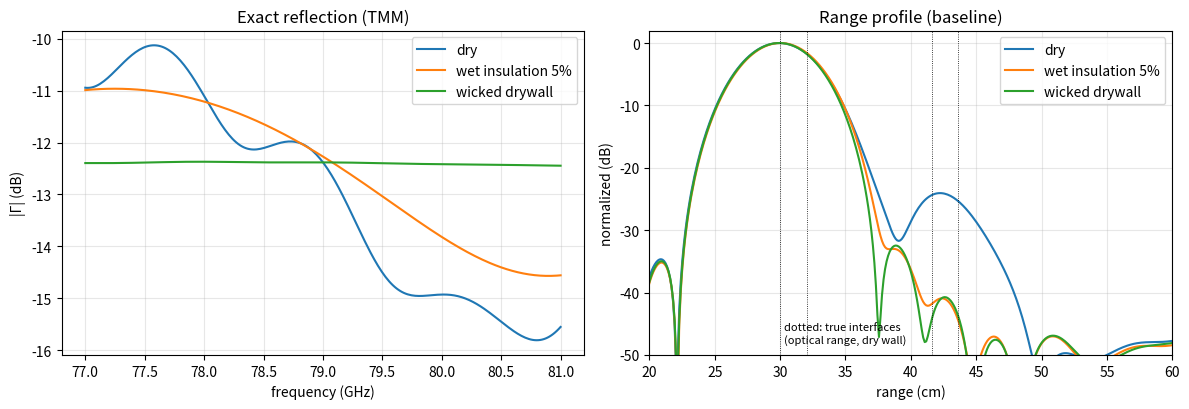

Recreate this plot in Python.
"""
1D layered-wall toy problem: recover layer thickness, permittivity and moisture
from a monostatic radar sweep at normal incidence.

What this file gives you (the "world"):
  * material models: Debye water, CRIM mixing for wet materials
  * an exact reference forward model (transfer-matrix / impedance recursion)
  * a synthetic measurement model (FMCW ~ stepped-frequency S11, calibration error, noise)
  * baseline 1: range-FFT profile + peak picking (what a radar pipeline does today)
  * scenario presets: dry wall, wet insulation, wicked (graded) moisture in drywall

What is left for you (stubs at the bottom):
  * dec_forward(): your DEC / DDEC discretization of 1D Maxwell
  * invert(): your inversion (adjoint gradients, learned closure, priors ...)

Conventions: time dependence e^{+j w t}, so lossy materials have eps = eps' - j eps''.
Units: SI (m, Hz). The radar sits at z = 0; the wall front face is at z = standoff.
"""
from __future__ import annotations
from dataclasses import dataclass, field
import numpy as np

C0 = 299_792_458.0
ETA0 = 376.730313668


# ----------------------------------------------------------------------------- materials
def eps_water_debye(f, T_C=20.0):
    """Single-pole Debye model for liquid water (adequate to ~100 GHz).
    Parameters are textbook nominal values near 20-25 C; tau shrinks as water warms."""
    eps_s = 87.74 - 0.40008 * T_C + 9.398e-4 * T_C**2 - 1.410e-6 * T_C**3
    eps_inf = 5.2
    tau = 1.0 / (2 * np.pi * (20.27e9 + 146.5e6 * T_C + 0.314e6 * T_C**2))  # ~9.4 ps at 20 C
    w = 2 * np.pi * np.asarray(f)
    return eps_inf + (eps_s - eps_inf) / (1 + 1j * w * tau)   # gives eps' - j eps'' with e^{+jwt}? see note
# note: 1/(1 + j w tau) = (1 - j w tau)/(1 + (w tau)^2), so Im < 0: matches eps' - j eps''.


def eps_water_lhm(f, T_C=20.0):
    """Liquid water, double Debye of Liebe, Hufford & Manabe (1991, Int. J. IR mm Waves 12, 659),
    valid to ~1 THz, -10..40 C; converted to e^{+jwt} (eps' - j eps''). theta = 300/T_K."""
    th = 300.0 / (273.15 + T_C)
    e0 = 77.66 + 103.3 * (th - 1)
    e1 = 0.0671 * e0
    e2 = 3.52
    g1 = 20.20 - 146.0 * (th - 1) + 316.0 * (th - 1) ** 2      # GHz
    g2 = 39.8 * g1
    fg = np.asarray(f, float) / 1e9
    return (e0 - e1) / (1 + 1j * fg / g1) + (e1 - e2) / (1 + 1j * fg / g2) + e2


def eps_dielectric(eps_r, tan_d, f):
    """Low-loss dry building material with constant loss tangent."""
    return np.full(np.shape(f), eps_r * (1 - 1j * tan_d), dtype=complex)


def eps_crim(eps_host, theta_w, f, porosity=None, T_C=20.0):
    """Complex Refractive Index Model:  sqrt(eps_mix) = sum_i v_i sqrt(eps_i).
    eps_host: complex permittivity of the dry solid+air matrix (array over f)
    theta_w : volumetric water fraction (0..porosity)
    This is a *closure law* -- a natural candidate for something you learn."""
    ew = eps_water_debye(f, T_C)
    return (( (1 - theta_w) * np.sqrt(eps_host) + theta_w * np.sqrt(ew) ) ** 2)


# ----------------------------------------------------------------------------- scene
@dataclass
class Layer:
    name: str
    thickness: float          # m
    eps: callable             # f -> complex eps array


@dataclass
class Scene:
    layers: list[Layer]
    standoff: float = 0.30    # air gap radar -> wall front face (m)
    backing_eps: callable = field(default=lambda f: np.ones_like(f, dtype=complex))  # half-space behind wall


def nominal_materials():
    """Nominal values -- check against literature for your band before trusting numbers."""
    return dict(
        drywall=dict(eps_r=2.6, tan_d=0.03),
        fiberglass=dict(eps_r=1.15, tan_d=0.01),
        wood_stud=dict(eps_r=2.0, tan_d=0.08),
    )


def scene_dry_wall():
    m = nominal_materials()
    return Scene([
        Layer("drywall", 0.0127, lambda f: eps_dielectric(**m["drywall"], f=f)),
        Layer("insulation", 0.0889, lambda f: eps_dielectric(**m["fiberglass"], f=f)),
        Layer("drywall", 0.0127, lambda f: eps_dielectric(**m["drywall"], f=f)),
    ])


def scene_wet_insulation(theta_w=0.05):
    m = nominal_materials()
    host = lambda f: eps_dielectric(**m["fiberglass"], f=f)
    return Scene([
        Layer("drywall", 0.0127, lambda f: eps_dielectric(**m["drywall"], f=f)),
        Layer("wet insulation", 0.0889, lambda f: eps_crim(host(f), theta_w, f)),
        Layer("drywall", 0.0127, lambda f: eps_dielectric(**m["drywall"], f=f)),
    ])


def scene_wicked_drywall(theta_max=0.15, n_sub=40, decay=0.004):
    """Moisture wicked in from the cavity side of the FRONT drywall:
    theta(z) = theta_max * exp(-(t - z)/decay). A continuous profile -- a piecewise-constant
    layer model with known layer count cannot represent it; a discretized eps(z) can."""
    m = nominal_materials()
    host = lambda f: eps_dielectric(**m["drywall"], f=f)
    t = 0.0127
    dz = t / n_sub
    zc = (np.arange(n_sub) + 0.5) * dz
    layers = [Layer(f"drywall[{i}]", dz,
                    (lambda th: (lambda f: eps_crim(host(f), th, f)))(theta_max * np.exp(-(t - z) / decay)))
              for i, z in enumerate(zc)]
    layers += [
        Layer("insulation", 0.0889, lambda f: eps_dielectric(**m["fiberglass"], f=f)),
        Layer("drywall", 0.0127, lambda f: eps_dielectric(**m["drywall"], f=f)),
    ]
    return Scene(layers)


# ----------------------------------------------------------------------------- exact reference
def _sqrt_branch(eps):
    """Refractive index with the physical branch: Im(n) <= 0 for e^{+jwt} (decaying wave)."""
    n = np.sqrt(eps.astype(complex))
    return np.where(n.imag > 0, -n, n)


def reflection_tmm(f, scene: Scene, include_standoff=True):
    """Exact plane-wave reflection coefficient seen at the radar (z = 0).
    Impedance recursion from the back half-space toward the front."""
    f = np.asarray(f, dtype=float)
    k0 = 2 * np.pi * f / C0
    n_back = _sqrt_branch(scene.backing_eps(f))
    Z = ETA0 / n_back                                   # load impedance
    for L in reversed(scene.layers):
        n = _sqrt_branch(L.eps(f))
        Zc = ETA0 / n
        tl = np.tan(k0 * n * L.thickness)
        Z = Zc * (Z + 1j * Zc * tl) / (Zc + 1j * Z * tl)   # lossless-form TL formula, valid for complex n
    gamma = (Z - ETA0) / (Z + ETA0)
    if include_standoff:
        gamma = gamma * np.exp(-2j * k0 * scene.standoff)
    return gamma


# ----------------------------------------------------------------------------- measurement
@dataclass
class Radar:
    f0: float = 77e9
    f1: float = 81e9
    n_freq: int = 256
    snr_db: float = 40.0     # SNR of a perfect reflector; wall echoes are weaker
    gain_ripple_db: float = 0.5    # unknown smooth amplitude error across band
    phase_ripple_rad: float = 0.1  # unknown smooth phase error across band
    seed: int = 0

    @property
    def freqs(self):
        return np.linspace(self.f0, self.f1, self.n_freq)

    @property
    def range_resolution(self):
        return C0 / (2 * (self.f1 - self.f0))


def system_response(radar: Radar):
    """The radar's unknown smooth gain/phase error A(f) (same for every scan with this radar)."""
    f = radar.freqs
    x = (f - f.mean()) / (f.max() - f.min())
    amp = 10 ** (radar.gain_ripple_db / 20 * (0.6 * x + 0.4 * np.cos(3 * np.pi * x)))
    ph = radar.phase_ripple_rad * (0.7 * x**2 + 0.3 * np.sin(2 * np.pi * x))
    return amp * np.exp(1j * ph)


def measure_gamma(gamma, radar: Radar, seed=None):
    """y = A(f) * gamma(f) + noise. Noise is absolute: radar.snr_db is the SNR a perfect
    reflector (|gamma| = 1) would give, so weak wall echoes get proportionally lower SNR."""
    rng = np.random.default_rng(radar.seed if seed is None else seed)
    A = system_response(radar)
    sig = np.sqrt(1.0 / 10 ** (radar.snr_db / 10) / 2)          # per real component
    y = A * gamma + sig * (rng.standard_normal(gamma.size) + 1j * rng.standard_normal(gamma.size))
    return y, dict(A=A, gamma=gamma, noise_sigma=sig)


def measure(scene: Scene, radar: Radar, seed=None):
    """Synthetic de-chirped FMCW / stepped-frequency measurement of a wall scene.
    (1D plane-wave model: no spherical spreading or antenna pattern -- add later.)"""
    f = radar.freqs
    y, info = measure_gamma(reflection_tmm(f, scene), radar, seed)
    return f, y, info


def measure_metal_plate(radar: Radar, distance, seed=None):
    """Calibration scan: a flat metal plate (gamma = -1 exactly) at a known distance."""
    f = radar.freqs
    g = -np.exp(-2j * 2 * np.pi * f / C0 * distance)
    y, info = measure_gamma(g, radar, seed)
    return f, y, info


# ----------------------------------------------------------------------------- baseline 1
def range_profile(f, y, n_fft=8192, window="hann"):
    """Classical radar processing: windowed IFFT over frequency -> round-trip range profile."""
    w = np.hanning(f.size) if window == "hann" else np.ones(f.size)
    prof = np.fft.ifft(y * w, n_fft)
    df = f[1] - f[0]
    r = np.arange(n_fft) * C0 / (2 * df * n_fft)        # one-way range (m)
    # undo the carrier phase so peaks sit at true range
    return r, np.abs(prof)


def peak_pick_thickness(r, p, standoff_guess, eps_assumed=2.6, rel_height=0.1):
    """Baseline: find the two strongest peaks after the front face and convert the
    apparent (optical) separation to physical thickness with an ASSUMED eps."""
    from scipy.signal import find_peaks
    mask = r > standoff_guess - 0.05
    idx, _ = find_peaks(p * mask, height=rel_height * p[mask].max())
    if len(idx) < 2:
        return None, idx
    top = idx[np.argsort(p[idx])[-2:]]
    top.sort()
    sep = r[top[1]] - r[top[0]]
    return sep / np.sqrt(eps_assumed), top


# ----------------------------------------------------------------------------- YOUR PART
def dec_forward(theta, f, grid, **kw):
    """TODO (you): DEC / DDEC discretization of 1D Maxwell for the transverse fields
    (E_x, H_y) along z, returning the predicted reflection coefficient at z = 0.

    Suggested interface:
      theta : parameters of eps(z), sigma(z) -- or of a learned closure / Hodge star
      f     : frequencies (frequency-domain solve) or a pulse spec (time-domain leapfrog)
      grid  : primal nodes z_i (0-cochains) and primal edges (1-cochains), with d0 = incidence

    Validate against reflection_tmm() on every scene preset before inverting anything."""
    raise NotImplementedError


def invert(f, y, **kw):
    """TODO (you): recover thickness / eps / moisture (and the unknown A(f)) from y."""
    raise NotImplementedError


# ----------------------------------------------------------------------------- demo
if __name__ == "__main__":
    import matplotlib
    matplotlib.use("Agg")
    import matplotlib.pyplot as plt

    radar = Radar()
    print(f"band {radar.f0/1e9:.0f}-{radar.f1/1e9:.0f} GHz, range resolution {radar.range_resolution*100:.2f} cm")
    for ff in (3e9, 10e9, 77e9):
        e = eps_water_debye(np.array([ff]))[0]
        print(f"water eps at {ff/1e9:5.1f} GHz: {e.real:6.2f} {e.imag:+6.2f}j")
    m = nominal_materials()["drywall"]
    print(f"drywall optical thickness {0.0127*np.sqrt(m['eps_r'])*100:.2f} cm "
          f"vs resolution {radar.range_resolution*100:.2f} cm -> unresolved")

    scenes = {"dry": scene_dry_wall(), "wet insulation 5%": scene_wet_insulation(0.05),
              "wicked drywall": scene_wicked_drywall()}
    fig, ax = plt.subplots(1, 2, figsize=(12, 4.2))
    for name, sc in scenes.items():
        f, y, info = measure(sc, radar)
        ax[0].plot(f / 1e9, 20 * np.log10(np.abs(info["gamma"])), label=name)
        r, p = range_profile(f, y)
        ax[1].plot(r * 100, 20 * np.log10(p / p.max() + 1e-6), label=name)
        from scipy.signal import find_peaks
        pdb = 20 * np.log10(p / p.max() + 1e-12)
        sel = (r > 0.25) & (r < 0.60)
        idx, _ = find_peaks(np.where(sel, pdb, -200), height=-35)
        print(f"{name:20s} peaks above -35 dB at range (cm): "
              + ", ".join(f"{r[i]*100:.1f} ({pdb[i]:.0f} dB)" for i in idx))
    ax[0].set(xlabel="frequency (GHz)", ylabel="|Γ| (dB)", title="Exact reflection (TMM)")
    ax[1].set(xlabel="range (cm)", ylabel="normalized (dB)", title="Range profile (baseline)",
              xlim=(20, 60), ylim=(-50, 2))
    for a in ax:
        a.legend(); a.grid(alpha=.3)
    # true interface positions in OPTICAL range (dry wall): 30, +n*t for each layer
    nd, ni = np.sqrt(2.6), np.sqrt(1.15)
    for zf in np.cumsum([30, 1.27 * nd, 8.89 * ni, 1.27 * nd]):
        ax[1].axvline(zf, color="k", lw=.6, ls=":")
    ax[1].text(30.3, -48, "dotted: true interfaces\n(optical range, dry wall)", fontsize=8)
    fig.tight_layout()
    fig.savefig("wall_toy_overview.png", dpi=150)
    print("saved wall_toy_overview.png")
